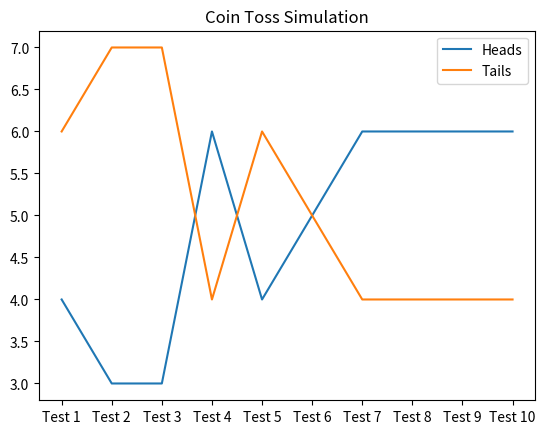

The script that saved this image:
import numpy as np
from matplotlib import pyplot as plt
import random

#Simulate the coin flipping by generating a random seed by 1 and 0.

heads,tails = [],[]
testRuns = []
headCount, tailCount, headSum, tailSum = 0,0,0,0
testCount, runCount = 10,10
#For at least X Times, do: 
    #Go through a single run of flipping a coin 10 times
    #Record the number of heads and the number of tails. 
    #Place them in an array
for x in range(testCount):
    for y in range (runCount):
        coinFlipper = random.randint(0,1)
        if coinFlipper == 1:
            print(coinFlipper)
            headCount += 1
            print("Headcount: " + str(headCount))
        else:
            print(coinFlipper)
            tailCount += 1
            print("Tailcount: " + str(tailCount))
    heads.append(headCount)
    tails.append(tailCount)
    headSum += headCount
    tailCount += tailCount
    testRuns.append("Test " + str(x+1))
    headCount, tailCount = 0,0


#Calculate the probability of heads and tails (preferrably with an accumulative variable)
print(heads)
print(tails)

headProb = ((headSum / (testCount * runCount)) * 100)
print("The coin landed on heads " + str(headProb) + "% of the time...")
print("...while the coin landed on tails " + str(100 - headProb) + "% of the time.")
print("Please view the bar graph for better visualization")

#Visualize the results via the bar graph
plt.title("Coin Toss Simulation")
plt.plot(testRuns,heads)
plt.plot(testRuns,tails)
plt.legend(["Heads", "Tails"])
plt.show()